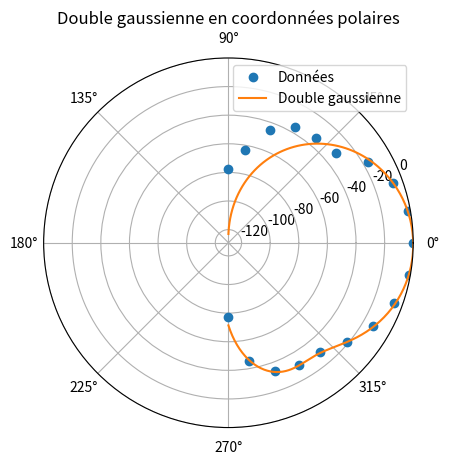

Write the Python code that produced this figure.
import numpy as np
import matplotlib.pyplot as plt
from scipy.optimize import curve_fit

# Données
y_data = np.array([.1, .5, .9, 1.05, 1.1, 1.7, 2.55, 3.6, 4.5, 4.8, 4.4, 3.4, 2.1, 1.0, .9, .8, .5, .2, .1])
x_data = np.linspace(-np.pi/2, np.pi/2, len(y_data))  # 19 points régulièrement espacés entre -pi/2 et pi/2

# Double gaussienne
def double_gaussian(x, A1, mu1, sigma1, A2, mu2, sigma2):
    return A1 * np.exp(-((x - mu1)**2) / (2 * sigma1**2)) + A2 * np.exp(-((x - mu2)**2) / (2 * sigma2**2))

# Estimation initiale
initial_guess = [4.5, 0, 0.6, 1.0, -1.0, 0.5]

# Ajustement
params, _ = curve_fit(double_gaussian, x_data, y_data, p0=initial_guess)
print(params)

# Générer la courbe ajustée
x_fit = np.linspace(-np.pi/2, np.pi/2, 300)
y_fit = double_gaussian(x_fit, *params)

# Affichage polaire
fig = plt.figure()
ax = fig.add_subplot(111, polar=True)

# Tracer les points de données
ax.plot(x_data, 20*np.log(y_data/max(y_data)), 'o', label='Données')

# Tracer la courbe ajustée
ax.plot(x_fit, 20*np.log(y_fit/max(y_fit)), label='Double gaussienne')

# Légende et affichage
ax.legend(loc='upper right')
plt.title("Double gaussienne en coordonnées polaires")
plt.show()
